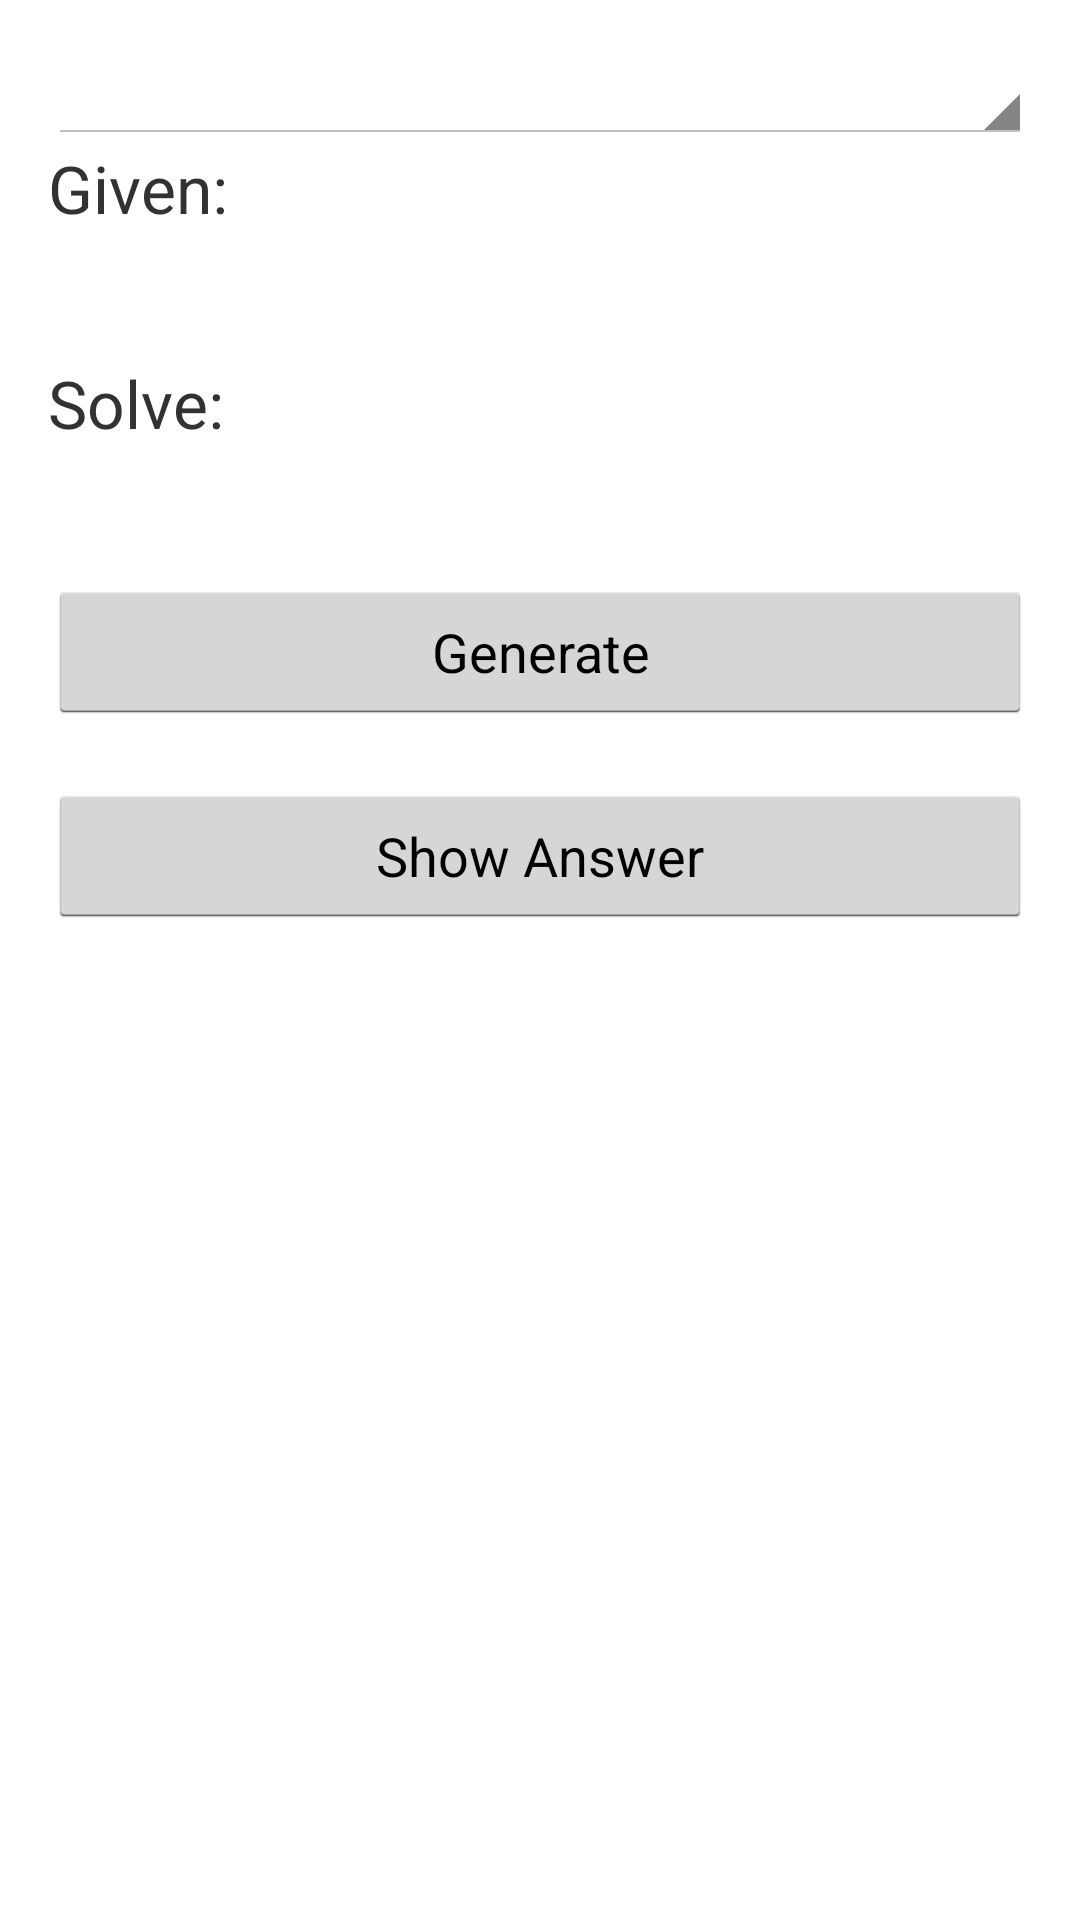

Here is an Android app screen rendered from its layout file. Give the layout XML and the strings, colors and styles it references.
<!-- AndroidManifest.xml: application theme AppTheme -->
<!-- res/layout/fragment_singleproblemgenerator.xml -->
<?xml version="1.0" encoding="utf-8"?>
<ScrollView xmlns:android="http://schemas.android.com/apk/res/android"
    android:layout_width="fill_parent"
    android:layout_height="fill_parent"
    android:layout_marginTop="@dimen/fragment_spg_horizontalmargin">
    <LinearLayout xmlns:android="http://schemas.android.com/apk/res/android"
        android:layout_width="match_parent"
        android:layout_height="match_parent"
        android:gravity="center_vertical|center_horizontal"
        android:paddingLeft="@dimen/fragment_spg_horizontalmargin"
        android:paddingRight="@dimen/fragment_spg_horizontalmargin"
        android:padding="@dimen/activity_horizontal_margin"
        android:orientation="vertical">

        <Spinner
            android:id="@+id/spg_spinner"
            android:layout_width="fill_parent"
            android:layout_height="wrap_content"/>

        <TextView
            android:layout_width="fill_parent"
            android:layout_height="wrap_content"
            android:text="@string/spg_given"
            android:textSize="@dimen/fragment_spg_headertextsize" />

        <TextView
            android:layout_width="fill_parent"
            android:layout_height="wrap_content"
            android:id="@+id/spg_textview_given"
            android:textSize="@dimen/fragment_spg_textsize"
            android:layout_marginBottom="@dimen/fragment_spg_verticalspacing"
            android:paddingLeft="@dimen/fragment_spg_paragraphindent"
            android:paddingRight="@dimen/fragment_spg_paragraphindent"/>

        <TextView
            android:layout_width="fill_parent"
            android:layout_height="wrap_content"
            android:text="@string/spg_solve"
            android:textSize="@dimen/fragment_spg_headertextsize" />

        <TextView
            android:layout_width="fill_parent"
            android:layout_height="wrap_content"
            android:id="@+id/spg_textview_solve"
            android:textIsSelectable="false"
            android:textSize="@dimen/fragment_spg_textsize"
            android:layout_marginBottom="@dimen/fragment_stq_groupspacing"
            android:paddingLeft="@dimen/fragment_spg_paragraphindent"
            android:paddingRight="@dimen/fragment_spg_paragraphindent"/>

        <Button
            android:layout_width="fill_parent"
            android:layout_height="wrap_content"
            android:text="@string/spg_generate"
            android:id="@+id/spg_button_generate"
            android:textSize="@dimen/fragment_spg_textsize"
            android:layout_marginBottom="@dimen/fragment_stq_groupspacing"/>

        <Button
            android:layout_width="fill_parent"
            android:layout_height="wrap_content"
            android:text="@string/spg_showanswer"
            android:id="@+id/spg_button_showanswer"
            android:textSize="@dimen/fragment_spg_textsize" />

    </LinearLayout>
</ScrollView>
<!-- resources referenced by this layout -->
<resources>
  <dimen name="activity_horizontal_margin">16dp</dimen>
  <dimen name="fragment_spg_headertextsize">22sp</dimen>
  <dimen name="fragment_spg_horizontalmargin">25dp</dimen>
  <dimen name="fragment_spg_paragraphindent">16dp</dimen>
  <dimen name="fragment_spg_textsize">18sp</dimen>
  <dimen name="fragment_spg_verticalspacing">18dp</dimen>
  <dimen name="fragment_stq_groupspacing">20dp</dimen>
  <string name="spg_generate">Generate</string>
  <string name="spg_given">Given:</string>
  <string name="spg_showanswer">Show Answer</string>
  <string name="spg_solve">Solve:</string>
  <!-- drawable selectable_background_generatedstyle (drawable) -->
  <?xml version="1.0" encoding="utf-8"?>
  <selector xmlns:android="http://schemas.android.com/apk/res/android"
          android:exitFadeDuration="@android:integer/config_mediumAnimTime" >
  
      <item android:state_pressed="false" android:state_focused="true" android:drawable="@drawable/list_focused_generatedstyle" />
  
      <item android:state_pressed="true" android:drawable="@drawable/list_pressed_generatedstyle" />
  
      <item android:drawable="@android:color/transparent" />
  
  </selector>
  <style name="PopupMenu.Generatedstyle" parent="@android:style/Widget.Holo.ListPopupWindow">
          <item name="android:popupBackground">@drawable/menu_dropdown_panel_generatedstyle</item>
      </style>
  <style name="DropDownListView.Generatedstyle" parent="@android:style/Widget.Holo.ListView.DropDown">
          <item name="android:listSelector">@drawable/selectable_background_generatedstyle</item>
      </style>
  <style name="ActionBarTabStyle.Generatedstyle" parent="@android:style/Widget.Holo.ActionBar.TabView">
          <item name="android:background">@drawable/tab_indicator_ab_generatedstyle</item>
      </style>
  <style name="DropDownNav.Generatedstyle" parent="@android:style/Widget.Holo.Spinner">
          <item name="android:background">@drawable/spinner_background_ab_generatedstyle</item>
          <item name="android:popupBackground">@drawable/menu_dropdown_panel_generatedstyle</item>
          <item name="android:dropDownSelector">@drawable/selectable_background_generatedstyle</item>
      </style>
  <style name="ActionBar.Solid.Generatedstyle" parent="@android:style/Widget.Holo.Light.ActionBar.Solid.Inverse">
          <item name="android:background">@drawable/ab_solid_generatedstyle</item>
          <item name="android:backgroundStacked">@drawable/ab_stacked_solid_generatedstyle</item>
          <item name="android:backgroundSplit">@drawable/ab_bottom_solid_generatedstyle</item>
          <item name="android:progressBarStyle">@style/ProgressBar.Generatedstyle</item>
      </style>
  <style name="ActionButton.CloseMode.Generatedstyle" parent="@android:style/Widget.Holo.ActionButton.CloseMode">
          <item name="android:background">@drawable/btn_cab_done_generatedstyle</item>
      </style>
  <style name="Theme.Generatedstyle.Widget" parent="@android:style/Theme.Holo">
          <item name="android:popupMenuStyle">@style/PopupMenu.Generatedstyle</item>
          <item name="android:dropDownListViewStyle">@style/DropDownListView.Generatedstyle</item>
      </style>
  <style name="ProgressBar.Generatedstyle" parent="@android:style/Widget.Holo.ProgressBar.Horizontal">
          <item name="android:progressDrawable">@drawable/progress_horizontal_generatedstyle</item>
      </style>
  <!-- drawable btn_cab_done_generatedstyle (drawable) -->
  <?xml version="1.0" encoding="utf-8"?>
  <selector xmlns:android="http://schemas.android.com/apk/res/android">
  
      <item android:state_pressed="true"
          android:drawable="@drawable/btn_cab_done_pressed_generatedstyle" />
  
      <item android:state_focused="true" android:state_enabled="true"
          android:drawable="@drawable/btn_cab_done_focused_generatedstyle" />
  
      <item android:state_enabled="true"
          android:drawable="@drawable/btn_cab_done_default_generatedstyle" />
  
  </selector>
</resources>
